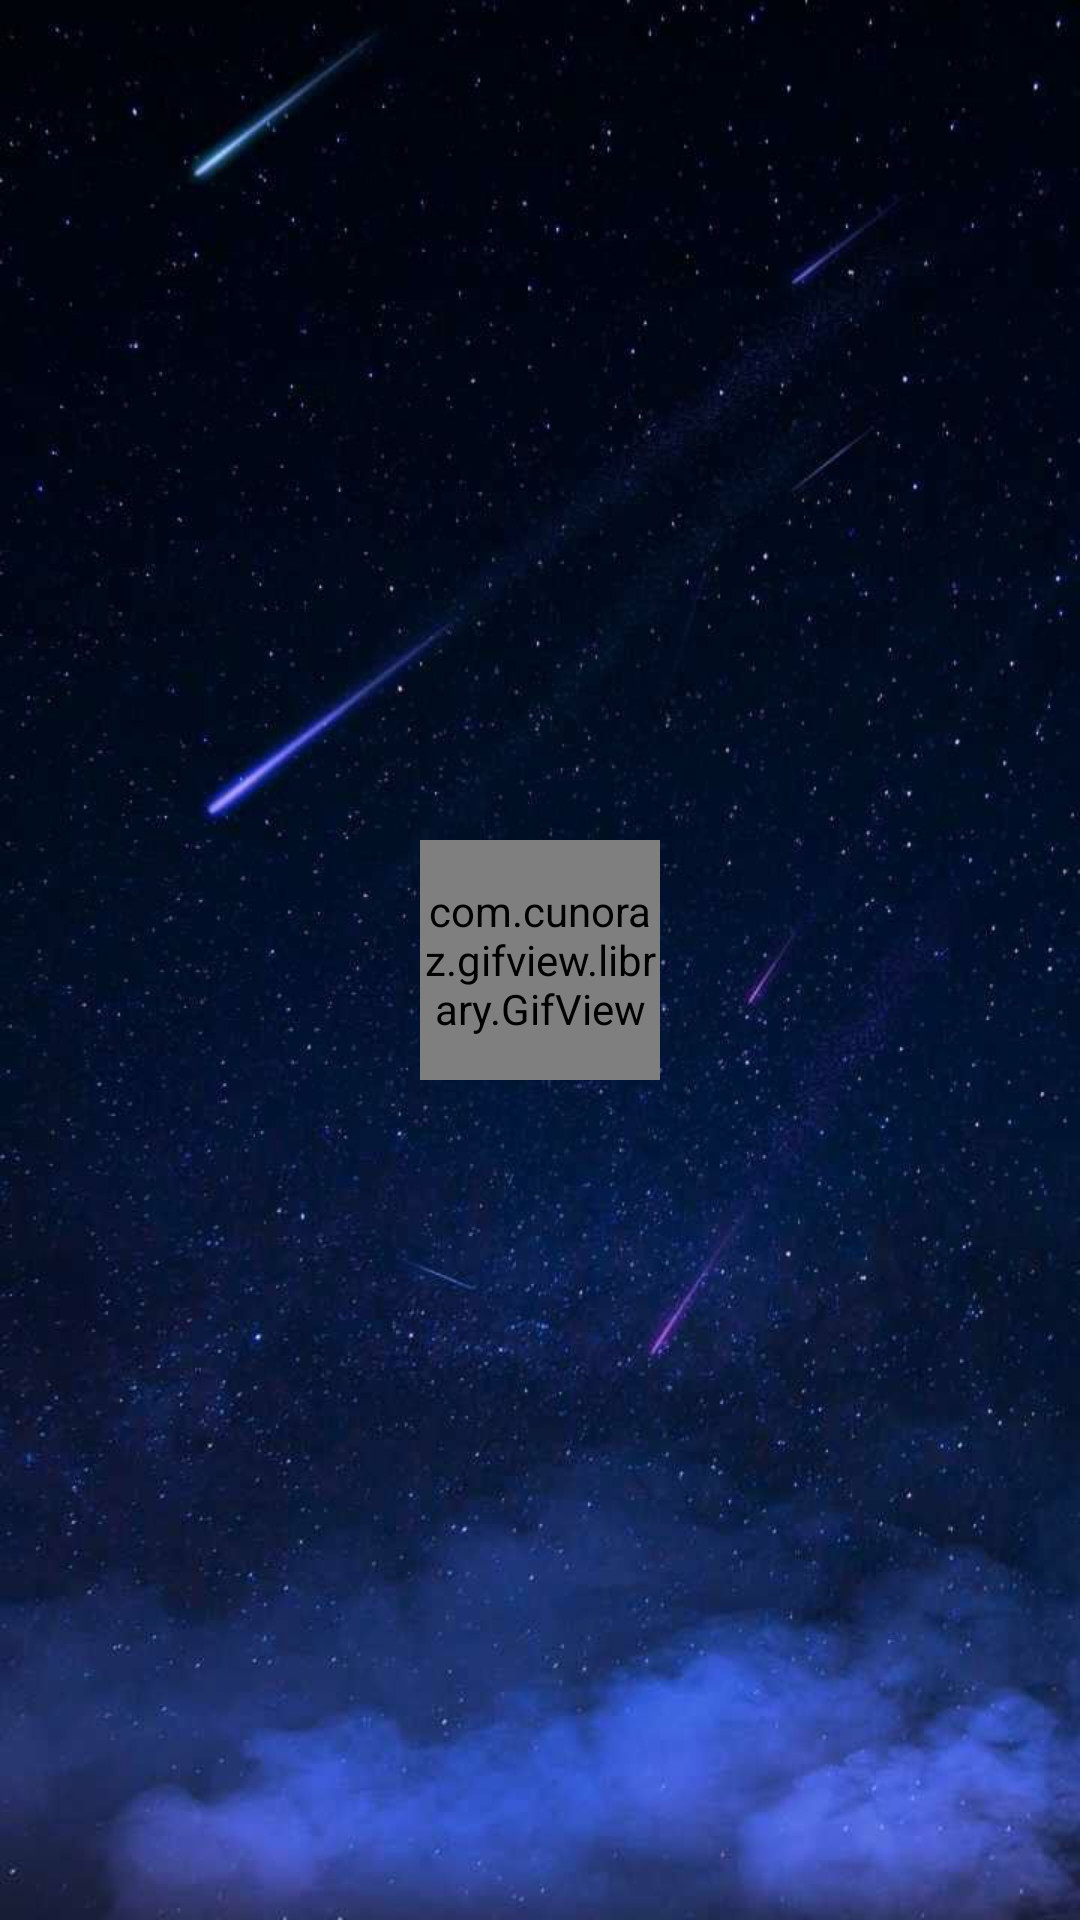

This screen was rendered from an Android layout file. Write that file and the resources it references.
<!-- AndroidManifest.xml: application theme Theme.SensorGame -->
<!-- res/layout/screen_game.xml -->
<?xml version="1.0" encoding="utf-8"?>
<androidx.constraintlayout.widget.ConstraintLayout xmlns:android="http://schemas.android.com/apk/res/android"
    android:layout_width="match_parent"
    android:layout_height="match_parent"
    xmlns:tools="http://schemas.android.com/tools"
    xmlns:app="http://schemas.android.com/apk/res-auto"
    tools:context="com.example.sensorgame.presenter.screen.GameScreen">
    <ImageView
        android:id="@+id/img_game_bg"
        android:layout_width="match_parent"
        android:layout_height="match_parent"
        android:contentDescription="@string/app_name"
        android:scaleType="centerCrop"
        android:src="@drawable/game_board_bg"/>
    <com.cunoraz.gifview.library.GifView
        android:id="@+id/ball"
        android:layout_width="80dp"
        android:layout_height="80dp"
        app:layout_constraintLeft_toLeftOf="parent"
        app:layout_constraintRight_toRightOf="parent"
        app:layout_constraintTop_toTopOf="parent"
        app:layout_constraintBottom_toBottomOf="parent"/>
</androidx.constraintlayout.widget.ConstraintLayout>
<!-- resources referenced by this layout -->
<resources>
  <!-- drawable game_board_bg: jpg bitmap (drawable, 56178 bytes) -->
  <string name="app_name">Sensor Ball Game</string>
  <style name="Theme.SensorGame" parent="Base.Theme.SensorGame">
          <item name="android:windowIsTranslucent">true</item>
          <item name="android:windowTranslucentStatus">true</item>
          <item name="android:statusBarColor">@android:color/transparent</item>
      </style>
  <style name="Base.Theme.SensorGame" parent="Theme.Material3.DayNight.NoActionBar">
          
          
      </style>
</resources>
